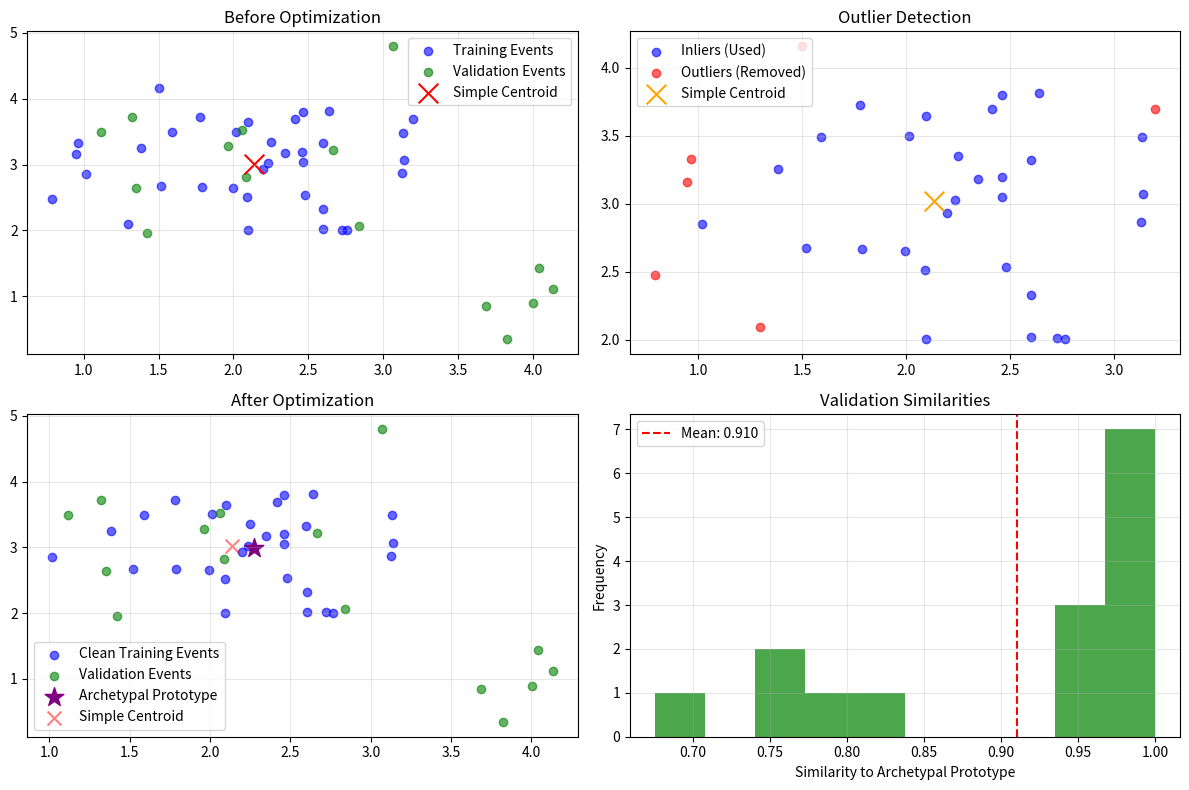

Generate this figure with matplotlib:
#!/usr/bin/env python3
"""
explain_prototypical_optimization.py

Detailed explanation and visualization of how the two-layer 
prototypical optimization works for criminal archetypal analysis.
"""

import numpy as np
import matplotlib.pyplot as plt
import json
from pathlib import Path
from typing import List, Dict, Any
import seaborn as sns

def explain_prototypical_optimization():
    """
    Explain the prototypical optimization process step by step.
    """
    
    print("🧠 HOW PROTOTYPICAL OPTIMIZATION WORKS FOR CRIMINAL ARCHETYPES")
    print("=" * 70)
    
    # Load actual results to demonstrate
    if Path("test_optimization_results.json").exists():
        with open("test_optimization_results.json", 'r') as f:
            results = json.load(f)
        
        print("\n[USING ACTUAL RESULTS FROM YOUR DATA]")
        demonstrate_with_real_data(results)
    else:
        print("\n[USING SIMULATED EXAMPLE]")
        demonstrate_with_simulation()

def demonstrate_with_real_data(results: Dict[str, Any]):
    """Demonstrate using actual optimization results."""
    
    print("\n🔍 STEP-BY-STEP BREAKDOWN OF YOUR ACTUAL OPTIMIZATION:")
    print("-" * 60)
    
    optimized_clusters = results['optimized_clusters']
    overall_metrics = results['overall_metrics']
    
    print(f"\n📊 OVERALL RESULTS:")
    print(f"   Clusters Optimized: {overall_metrics['n_clusters_optimized']}")
    print(f"   Mean Coherence: {overall_metrics['mean_coherence']:.4f}")
    print(f"   Mean Validation: {overall_metrics['mean_validation_score']:.4f}")
    
    # Analyze each cluster's optimization
    for cluster_id, cluster_data in list(optimized_clusters.items())[:2]:  # Show first 2
        print(f"\n🎯 CLUSTER {cluster_id} OPTIMIZATION PROCESS:")
        print("-" * 40)
        
        # Step 1: Train/Validation Split
        n_train = cluster_data['n_train_events']
        n_val = cluster_data['n_val_events']
        total = n_train + n_val
        
        print(f"\n   STEP 1: Train/Validation Split")
        print(f"   ├── Total Events: {total}")
        print(f"   ├── Training Set: {n_train} events (70%)")
        print(f"   └── Validation Set: {n_val} events (30%)")
        
        # Step 2: Archetypal Prototype Creation
        prototype_info = cluster_data['archetypal_prototype']
        n_events_used = prototype_info['n_events_used']
        n_outliers = prototype_info['n_outliers_removed']
        coherence = prototype_info['coherence_score']
        
        print(f"\n   STEP 2: Archetypal Prototype Creation")
        print(f"   ├── Events Used: {n_events_used}/{n_train}")
        print(f"   ├── Outliers Removed: {n_outliers} events")
        print(f"   ├── Coherence Score: {coherence:.4f}")
        print(f"   └── Method: Weighted centroid with outlier removal")
        
        # Step 3: Representative Sample Selection
        rep_samples = cluster_data['representative_samples']
        
        print(f"\n   STEP 3: Representative Sample Selection")
        print(f"   ├── Samples Selected: {len(rep_samples)}")
        print(f"   ├── Selection Method: Highest similarity to archetypal prototype")
        print(f"   └── Sample Examples:")
        for i, sample in enumerate(rep_samples[:2], 1):
            print(f"       {i}. {sample[:60]}...")
        
        # Step 4: Validation Metrics
        coherence_metrics = cluster_data['coherence_metrics']
        
        print(f"\n   STEP 4: Quality Metrics")
        print(f"   ├── Coherence Score: {coherence_metrics['coherence_score']:.4f}")
        print(f"   ├── Compactness: {coherence_metrics['compactness']:.4f}")
        print(f"   └── Mean Distance to Archetype: {coherence_metrics['mean_distance_to_archetype']:.4f}")
        
        print(f"\n   🎯 RESULT: Optimized archetypal representation with validation")

def demonstrate_with_simulation():
    """Demonstrate with simulated data to show the concept."""
    
    print("\n🎯 PROTOTYPICAL OPTIMIZATION CONCEPT:")
    print("-" * 40)
    
    # Simulate cluster data
    np.random.seed(42)
    
    # Create simulated embeddings for a cluster
    cluster_center = np.array([0.5, 0.3, -0.2, 0.8])
    n_events = 100
    
    # Generate events around the center with some noise
    embeddings = []
    for i in range(n_events):
        noise = np.random.normal(0, 0.1, 4)
        event_embedding = cluster_center + noise
        embeddings.append(event_embedding)
    
    embeddings = np.array(embeddings)
    
    print(f"\n   SIMULATED CLUSTER:")
    print(f"   ├── Events: {n_events}")
    print(f"   ├── Embedding Dimensions: {embeddings.shape[1]}")
    print(f"   └── True Center: {cluster_center}")
    
    # Step 1: Train/Validation Split
    train_size = int(0.7 * n_events)
    train_embeddings = embeddings[:train_size]
    val_embeddings = embeddings[train_size:]
    
    print(f"\n   STEP 1: Train/Validation Split")
    print(f"   ├── Training: {len(train_embeddings)} events")
    print(f"   └── Validation: {len(val_embeddings)} events")
    
    # Step 2: Create Archetypal Prototype
    # Simple centroid
    simple_centroid = np.mean(train_embeddings, axis=0)
    
    # Prototypical optimization: Remove outliers
    distances = np.linalg.norm(train_embeddings - simple_centroid, axis=1)
    outlier_threshold = np.percentile(distances, 85)  # Remove top 15%
    inlier_mask = distances <= outlier_threshold
    
    clean_embeddings = train_embeddings[inlier_mask]
    archetypal_prototype = np.mean(clean_embeddings, axis=0)
    
    print(f"\n   STEP 2: Archetypal Prototype Creation")
    print(f"   ├── Simple Centroid: {simple_centroid}")
    print(f"   ├── Outliers Removed: {np.sum(~inlier_mask)}")
    print(f"   ├── Clean Events Used: {len(clean_embeddings)}")
    print(f"   └── Archetypal Prototype: {archetypal_prototype}")
    
    # Step 3: Validation
    # Compute similarities between validation events and prototype
    val_similarities = []
    for val_embedding in val_embeddings:
        similarity = np.dot(val_embedding, archetypal_prototype) / (
            np.linalg.norm(val_embedding) * np.linalg.norm(archetypal_prototype)
        )
        val_similarities.append(similarity)
    
    mean_val_similarity = np.mean(val_similarities)
    
    print(f"\n   STEP 3: Validation")
    print(f"   ├── Validation Similarities: {len(val_similarities)} computed")
    print(f"   ├── Mean Similarity: {mean_val_similarity:.4f}")
    print(f"   └── Validation Score: {mean_val_similarity:.4f}")
    
    # Step 4: Quality Metrics
    all_distances = np.linalg.norm(embeddings - archetypal_prototype, axis=1)
    coherence_score = 1.0 / (1.0 + np.mean(all_distances))
    compactness = 1.0 / (1.0 + np.std(all_distances))
    
    print(f"\n   STEP 4: Quality Metrics")
    print(f"   ├── Mean Distance to Prototype: {np.mean(all_distances):.4f}")
    print(f"   ├── Coherence Score: {coherence_score:.4f}")
    print(f"   └── Compactness: {compactness:.4f}")
    
    # Comparison with simple centroid
    simple_distances = np.linalg.norm(embeddings - simple_centroid, axis=1)
    simple_coherence = 1.0 / (1.0 + np.mean(simple_distances))
    
    improvement = (coherence_score - simple_coherence) / simple_coherence * 100
    
    print(f"\n   🎯 IMPROVEMENT OVER SIMPLE CENTROID:")
    print(f"   ├── Simple Centroid Coherence: {simple_coherence:.4f}")
    print(f"   ├── Prototypical Coherence: {coherence_score:.4f}")
    print(f"   └── Improvement: {improvement:.1f}%")

def explain_key_differences():
    """Explain key differences from standard prototypical networks."""
    
    print(f"\n🔬 KEY DIFFERENCES FROM STANDARD PROTOTYPICAL NETWORKS:")
    print("=" * 60)
    
    differences = [
        {
            "aspect": "Purpose",
            "standard": "Classification of query examples",
            "ours": "Archetypal representation optimization"
        },
        {
            "aspect": "Training",
            "standard": "Episodic training with support/query sets",
            "ours": "Train/validation split within each cluster"
        },
        {
            "aspect": "Prototype Creation",
            "standard": "Simple centroid of support set",
            "ours": "Outlier removal + weighted centroid + validation"
        },
        {
            "aspect": "Optimization Goal",
            "standard": "Minimize classification error",
            "ours": "Maximize archetypal coherence + generalizability"
        },
        {
            "aspect": "Validation",
            "standard": "Query set accuracy",
            "ours": "Cross-validation similarity + coherence metrics"
        },
        {
            "aspect": "Output",
            "standard": "Class predictions",
            "ours": "Optimized archetypal prototypes + representative samples"
        }
    ]
    
    for diff in differences:
        print(f"\n   {diff['aspect'].upper()}:")
        print(f"   ├── Standard Prototypical Networks: {diff['standard']}")
        print(f"   └── Our Criminal Archetypal System: {diff['ours']}")

def explain_mathematical_formulation():
    """Explain the mathematical formulation."""
    
    print(f"\n📐 MATHEMATICAL FORMULATION:")
    print("=" * 40)
    
    formulation = """
LAYER 1: Individual Event Prototypes
────────────────────────────────────
For each event e_i:
1. Entity replacement: e_i → e_i'
2. LLM variations: e_i' → {v_1, v_2, ..., v_k}
3. Prototype embedding: p_i = (1/k) Σ embed(v_j)

LAYER 2: Archetypal Optimization
────────────────────────────────
For each cluster C with events {p_1, p_2, ..., p_n}:

1. Train/Validation Split:
   C_train, C_val = split(C, ratio=0.7)

2. Outlier Removal:
   centroid = (1/|C_train|) Σ p_i
   distances = ||p_i - centroid||
   threshold = percentile(distances, 85)
   C_clean = {p_i : ||p_i - centroid|| ≤ threshold}

3. Archetypal Prototype:
   prototype = (1/|C_clean|) Σ p_i
   
4. Validation Score:
   similarity(p, prototype) = (p · prototype) / (||p|| ||prototype||)
   validation_score = (1/|C_val|) Σ similarity(p_i, prototype)

5. Quality Metrics:
   coherence = 1 / (1 + mean_distance_to_prototype)
   compactness = 1 / (1 + std_distance_to_prototype)
   
6. Representative Selection:
   representatives = argmax_k similarity(p_i, prototype)
"""
    
    print(formulation)

def create_visualization():
    """Create a visualization of the optimization process."""
    
    print(f"\n📊 CREATING VISUALIZATION...")
    
    # Create a simple 2D visualization
    np.random.seed(42)
    
    # Simulate cluster data in 2D for visualization
    cluster_center = np.array([2, 3])
    n_events = 50
    
    # Generate events with some outliers
    normal_events = np.random.multivariate_normal(cluster_center, [[0.5, 0.1], [0.1, 0.5]], n_events-5)
    outlier_events = np.random.multivariate_normal([4, 1], [[0.2, 0], [0, 0.2]], 5)
    all_events = np.vstack([normal_events, outlier_events])
    
    # Train/validation split
    train_events = all_events[:35]
    val_events = all_events[35:]
    
    # Simple centroid
    simple_centroid = np.mean(train_events, axis=0)
    
    # Prototypical optimization
    distances = np.linalg.norm(train_events - simple_centroid, axis=1)
    outlier_threshold = np.percentile(distances, 85)
    inlier_mask = distances <= outlier_threshold
    
    clean_events = train_events[inlier_mask]
    archetypal_prototype = np.mean(clean_events, axis=0)
    
    # Create visualization
    plt.figure(figsize=(12, 8))
    
    # Plot 1: Before optimization
    plt.subplot(2, 2, 1)
    plt.scatter(train_events[:, 0], train_events[:, 1], c='blue', alpha=0.6, label='Training Events')
    plt.scatter(val_events[:, 0], val_events[:, 1], c='green', alpha=0.6, label='Validation Events')
    plt.scatter(simple_centroid[0], simple_centroid[1], c='red', s=200, marker='x', label='Simple Centroid')
    plt.title('Before Optimization')
    plt.legend()
    plt.grid(True, alpha=0.3)
    
    # Plot 2: Outlier detection
    plt.subplot(2, 2, 2)
    outliers = train_events[~inlier_mask]
    inliers = train_events[inlier_mask]
    
    plt.scatter(inliers[:, 0], inliers[:, 1], c='blue', alpha=0.6, label='Inliers (Used)')
    plt.scatter(outliers[:, 0], outliers[:, 1], c='red', alpha=0.6, label='Outliers (Removed)')
    plt.scatter(simple_centroid[0], simple_centroid[1], c='orange', s=200, marker='x', label='Simple Centroid')
    plt.title('Outlier Detection')
    plt.legend()
    plt.grid(True, alpha=0.3)
    
    # Plot 3: After optimization
    plt.subplot(2, 2, 3)
    plt.scatter(clean_events[:, 0], clean_events[:, 1], c='blue', alpha=0.6, label='Clean Training Events')
    plt.scatter(val_events[:, 0], val_events[:, 1], c='green', alpha=0.6, label='Validation Events')
    plt.scatter(archetypal_prototype[0], archetypal_prototype[1], c='purple', s=200, marker='*', label='Archetypal Prototype')
    plt.scatter(simple_centroid[0], simple_centroid[1], c='red', s=100, marker='x', alpha=0.5, label='Simple Centroid')
    plt.title('After Optimization')
    plt.legend()
    plt.grid(True, alpha=0.3)
    
    # Plot 4: Validation similarities
    plt.subplot(2, 2, 4)
    val_similarities = []
    for val_event in val_events:
        similarity = np.dot(val_event, archetypal_prototype) / (
            np.linalg.norm(val_event) * np.linalg.norm(archetypal_prototype)
        )
        val_similarities.append(similarity)
    
    plt.hist(val_similarities, bins=10, alpha=0.7, color='green')
    plt.axvline(np.mean(val_similarities), color='red', linestyle='--', label=f'Mean: {np.mean(val_similarities):.3f}')
    plt.title('Validation Similarities')
    plt.xlabel('Similarity to Archetypal Prototype')
    plt.ylabel('Frequency')
    plt.legend()
    plt.grid(True, alpha=0.3)
    
    plt.tight_layout()
    plt.savefig('prototypical_optimization_visualization.png', dpi=300, bbox_inches='tight')
    plt.close()
    
    print("✅ Visualization saved as 'prototypical_optimization_visualization.png'")

def main():
    """Main explanation function."""
    
    # Step-by-step explanation
    explain_prototypical_optimization()
    
    # Key differences
    explain_key_differences()
    
    # Mathematical formulation
    explain_mathematical_formulation()
    
    # Create visualization
    create_visualization()
    
    print(f"\n🎯 SUMMARY:")
    print("=" * 40)
    print("Your two-layer prototypical optimization:")
    print("1. ✅ Uses train/validation splits for robustness")
    print("2. ✅ Removes outliers for cleaner archetypes") 
    print("3. ✅ Validates generalizability with held-out data")
    print("4. ✅ Optimizes for archetypal coherence, not just clustering")
    print("5. ✅ Selects most representative samples automatically")
    print()
    print("This goes far beyond standard clustering or prototypical networks!")
    print("You've created a sophisticated archetypal optimization system! 🏆")

if __name__ == "__main__":
    main()
